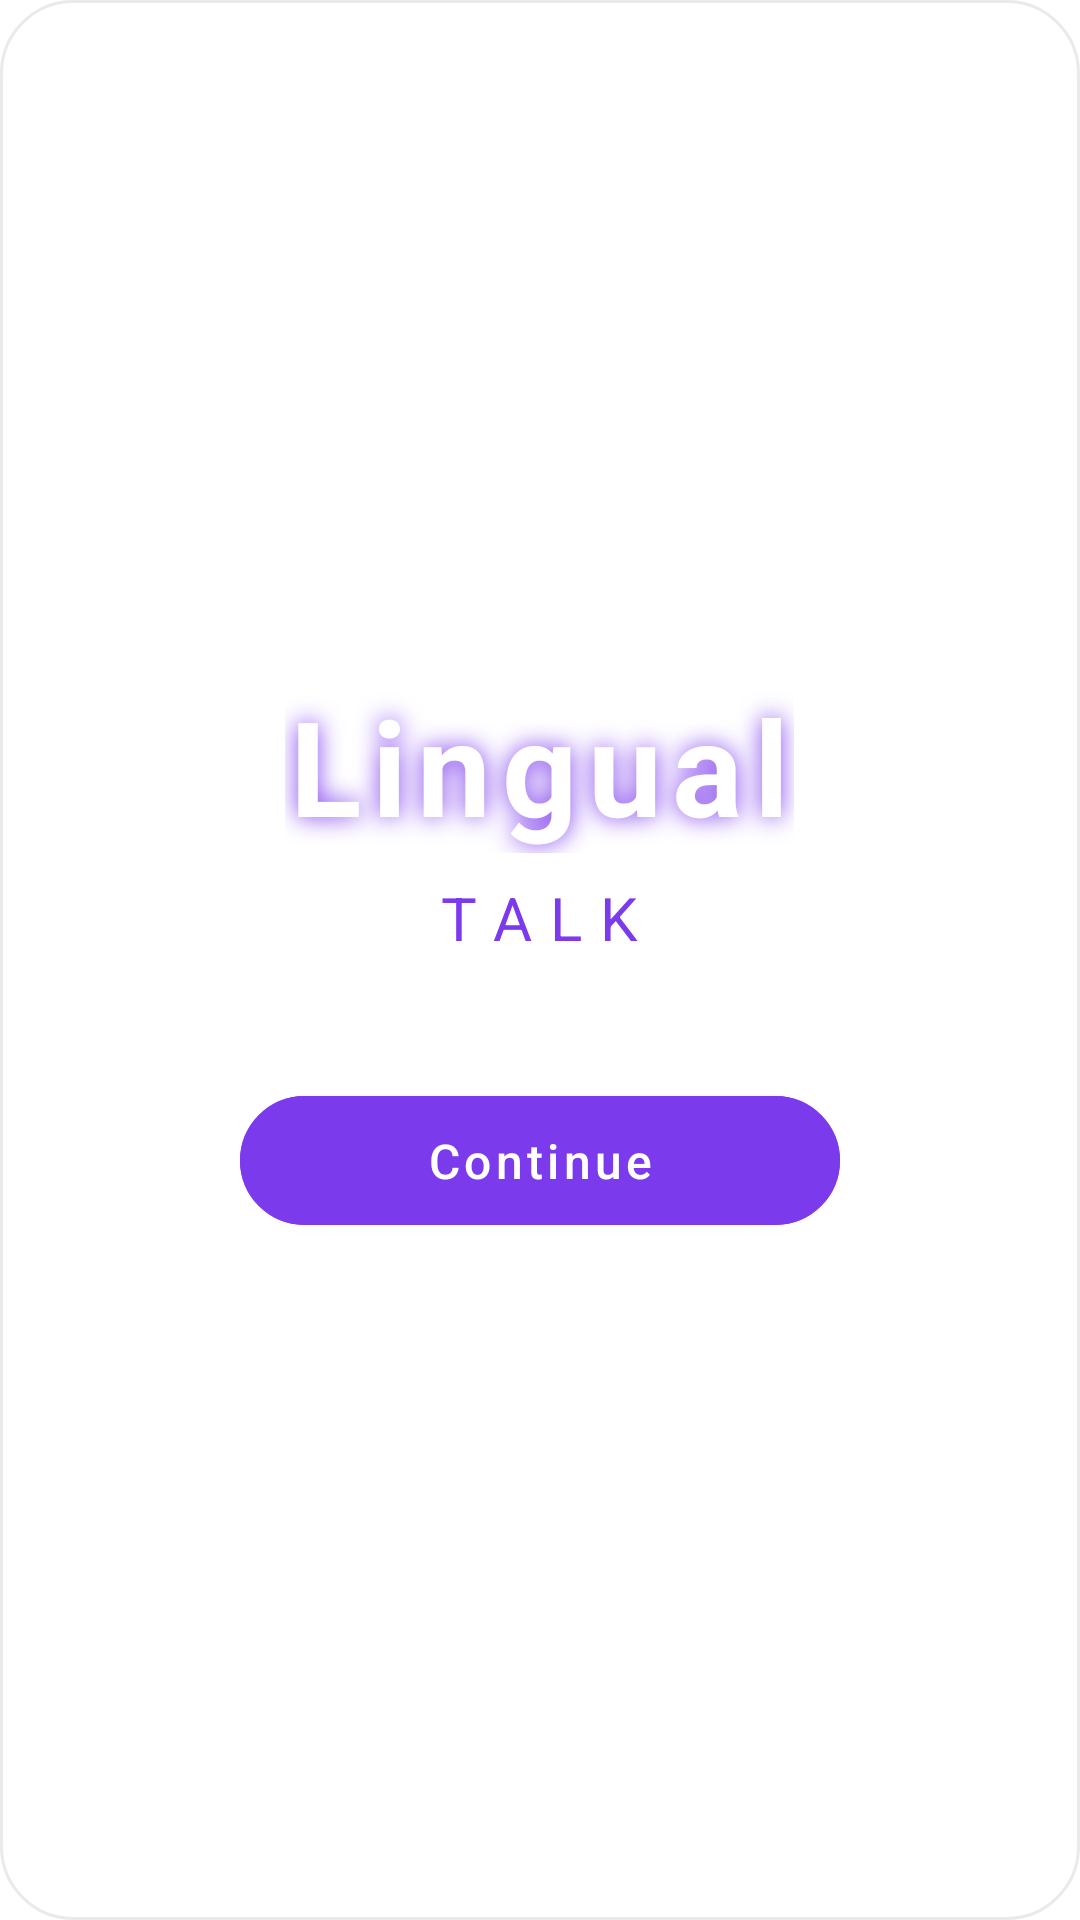

Reconstruct the res/layout file that produces this screen, plus the resources it refers to.
<!-- AndroidManifest.xml: application theme Theme.PrimeTalkerUI -->
<!-- res/layout/activity_main.xml -->
<?xml version="1.0" encoding="utf-8"?>
<RelativeLayout
    xmlns:android="http://schemas.android.com/apk/res/android"
    xmlns:app="http://schemas.android.com/apk/res-auto"
    android:layout_width="match_parent"
    android:layout_height="match_parent"
    android:background="@drawable/card_bg">

    
    <LinearLayout
        android:layout_width="wrap_content"
        android:layout_height="wrap_content"
        android:orientation="vertical"
        android:layout_centerInParent="true"
        android:gravity="center">

        
        <TextView
            android:id="@+id/tvLingual"
            android:layout_width="wrap_content"
            android:layout_height="wrap_content"
            android:text="Lingual"
            android:textSize="44sp"
            android:textStyle="bold"
            android:letterSpacing="0.08"
            android:textColor="@color/textPrimary"
            android:alpha="1"
            android:shadowColor="@color/neon"
            android:shadowDx="0"
            android:shadowDy="0"
            android:shadowRadius="20"/>

        
        <TextView
            android:id="@+id/tvTalk"
            android:layout_width="wrap_content"
            android:layout_height="wrap_content"
            android:text="TALK"
            android:textSize="20sp"
            android:letterSpacing="0.3"
            android:textColor="@color/neon"
            android:layout_marginTop="8dp"
            android:alpha="1"/>

        
        <com.google.android.material.button.MaterialButton
            android:id="@+id/btnContinue"
            android:layout_width="wrap_content"
            android:layout_height="55dp"
            android:minWidth="200dp"
            android:layout_marginTop="40dp"
            android:text="Continue"
            android:textAllCaps="false"
            android:textColor="@color/white"
            android:textSize="16sp"
            app:cornerRadius="28dp"
            app:backgroundTint="@color/neon"
            app:strokeColor="@color/neon"
            app:strokeWidth="1dp"
            android:elevation="8dp"/>

    </LinearLayout>

</RelativeLayout>
<!-- resources referenced by this layout -->
<resources>
  <color name="neon">#7C3AED</color>
  <color name="textPrimary">#FFFFFF</color>
  <color name="white">#FFFFFF</color>
  <!-- drawable card_bg (drawable) -->
  <shape xmlns:android="http://schemas.android.com/apk/res/android">
  
      
      <solid android:color="#FFFFFF" />
  
      
      <corners android:radius="24dp" />
  
      
      <stroke
          android:width="1dp"
          android:color="#EAEAEA" />
  
      
      <padding
          android:left="8dp"
          android:top="8dp"
          android:right="8dp"
          android:bottom="8dp" />
  
  </shape>
  <style name="Theme.PrimeTalkerUI" parent="Theme.MaterialComponents.DayNight.NoActionBar">
      
  </style>
</resources>
